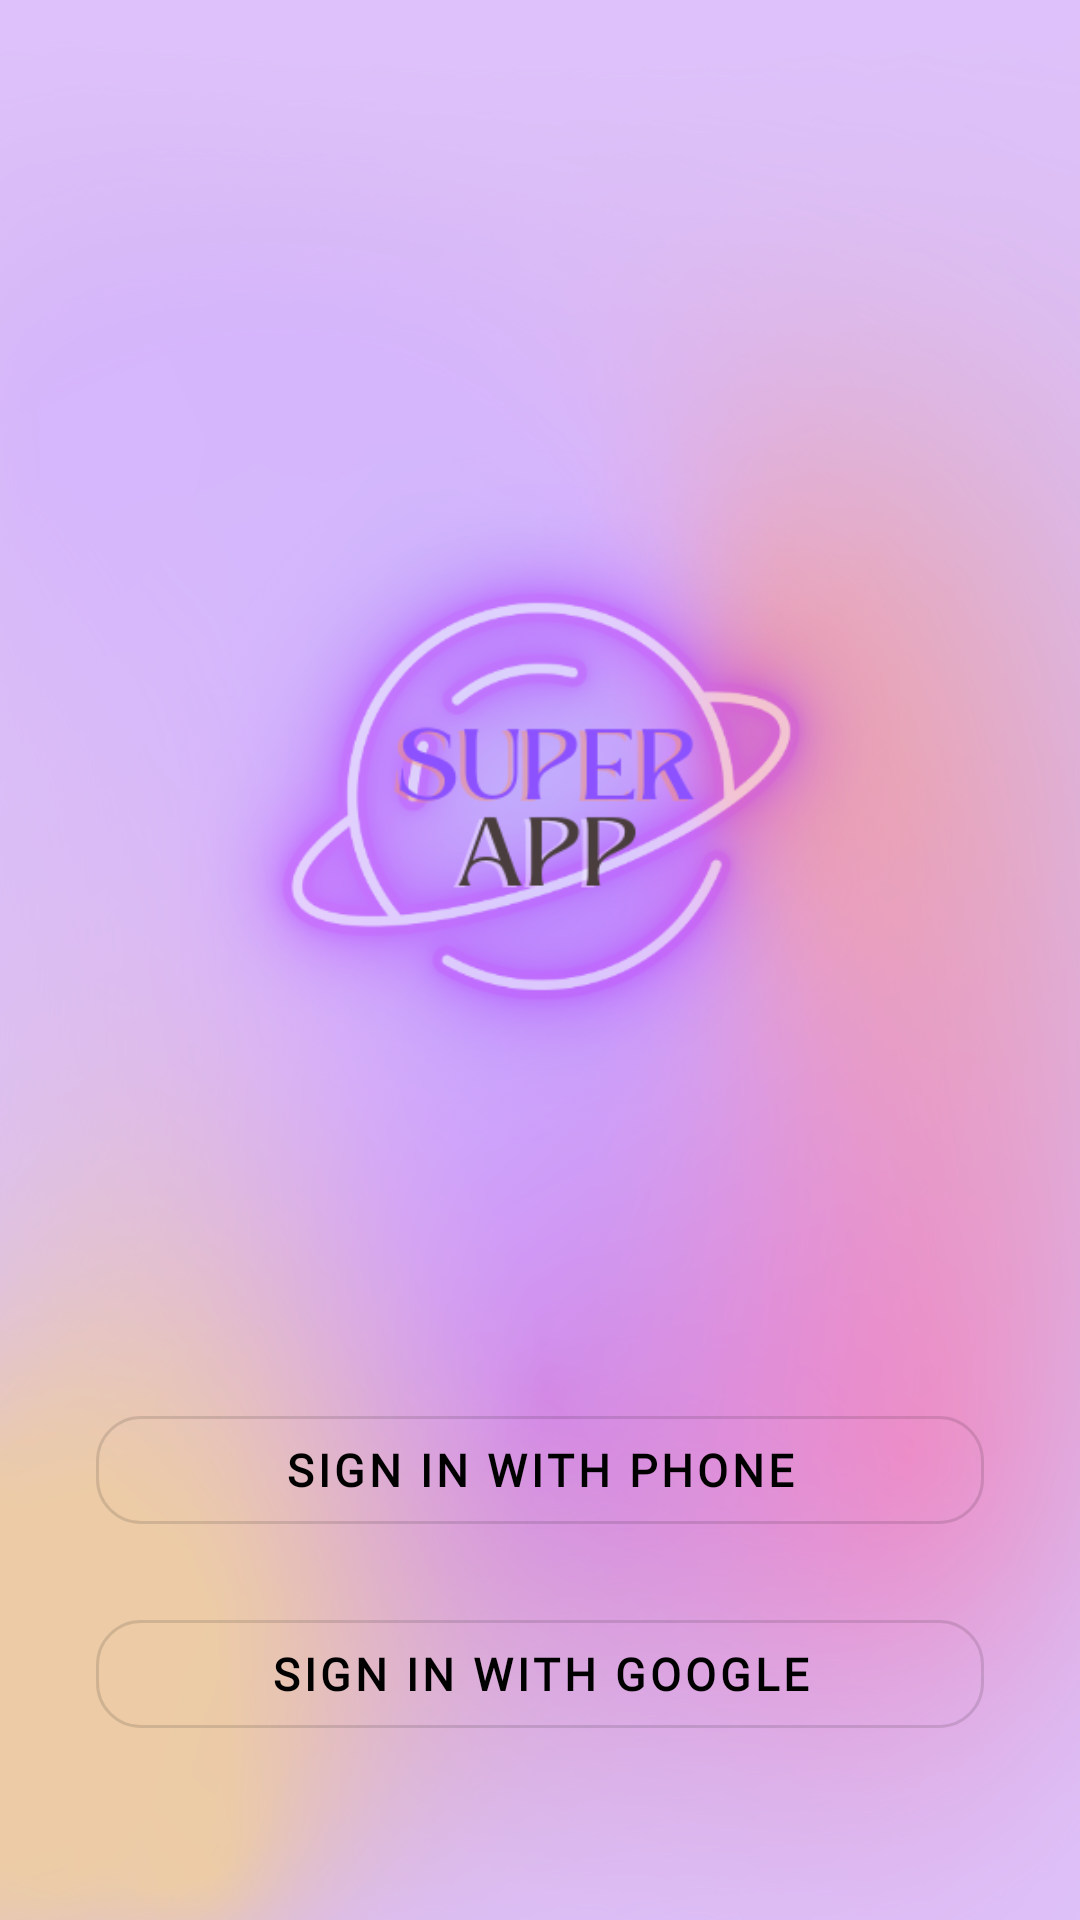

Android layout source for this screen:
<!-- AndroidManifest.xml: application theme Theme.OneTouch -->
<!-- res/layout/activity_auth.xml -->
<?xml version="1.0" encoding="utf-8"?>
<RelativeLayout xmlns:android="http://schemas.android.com/apk/res/android"
    xmlns:app="http://schemas.android.com/apk/res-auto"
    xmlns:tools="http://schemas.android.com/tools"
    android:layout_width="match_parent"
    android:layout_height="match_parent"
    android:background="@drawable/splsh"
    tools:context=".Auth">

    <LinearLayout
        android:layout_width="match_parent"
        android:layout_height="wrap_content"
        android:layout_marginTop="120dp"
        android:gravity="center"
        android:orientation="vertical">

        <ImageView
            android:layout_width="300dp"
            android:layout_height="300dp"
            android:src="@drawable/logo" />
    </LinearLayout>

    <LinearLayout
        android:layout_width="match_parent"
        android:layout_height="wrap_content"
        android:layout_alignParentBottom="true"
        android:layout_centerHorizontal="true"
        android:layout_marginStart="16dp"
        android:layout_marginTop="16dp"
        android:layout_marginEnd="16dp"
        android:layout_marginBottom="32dp"
        android:gravity="center_horizontal"
        android:orientation="vertical"
        android:padding="16dp">

        <com.google.android.material.button.MaterialButton
            android:id="@+id/btn_phone_sign_in"
            style="@style/Widget.MaterialComponents.Button.OutlinedButton"
            android:layout_width="match_parent"
            android:layout_height="wrap_content"
            android:gravity="center"
            android:layout_marginBottom="10dp"
            android:drawableLeft="@drawable/fui_ic_phone_white_24dp"
            android:drawableTint="@color/black"
            android:fontFamily="@font/adamina"
            android:textAllCaps="true"
            android:text="@string/sign_in_with_phone"
            android:textColor="@color/black"
            android:textSize="15sp"
            android:textStyle="bold"
            app:cornerRadius="15dp" />


        <com.google.android.material.button.MaterialButton
            android:id="@+id/btn_google_sign_in"
            style="@style/Widget.MaterialComponents.Button.OutlinedButton"
            android:layout_width="match_parent"
            android:layout_height="wrap_content"
            android:layout_marginTop="10dp"
            android:layout_marginBottom="10dp"
            android:drawableLeft="@drawable/fui_ic_googleg_color_24dp"
            android:fontFamily="@font/adamina"
            android:gravity="center"
            android:text="@string/sign_in_with_google"
            android:textColor="@color/black"
            android:textSize="15sp"
            android:textAllCaps="true"
            android:textStyle="bold"
            app:cornerRadius="15dp" />

    </LinearLayout>

</RelativeLayout>
<!-- resources referenced by this layout -->
<resources>
  <color name="black">#FF000000</color>
  <!-- drawable logo: png bitmap (drawable, 139144 bytes) -->
  <!-- drawable splsh: png bitmap (drawable, 456405 bytes) -->
  <string name="sign_in_with_google">sign in with google</string>
  <string name="sign_in_with_phone">sign in with phone</string>
  <style name="Theme.OneTouch" parent="Theme.MaterialComponents.Light.NoActionBar">
          
          <item name="colorPrimary">@color/purple_500</item>
          <item name="colorPrimaryVariant">@color/purple_700</item>
          <item name="colorOnPrimary">@color/white</item>
          
          <item name="colorSecondary">@color/teal_200</item>
          <item name="colorSecondaryVariant">@color/teal_700</item>
          <item name="colorOnSecondary">@color/black</item>
          
          <item name="android:statusBarColor" tools:targetApi="l">@color/white</item>
          <item name="android:windowLightStatusBar" tools:targetApi="m">true</item>
          
      </style>
  <color name="purple_500">#FF6200EE</color>
  <color name="purple_700">#FF3700B3</color>
  <color name="white">#FFFFFFFF</color>
  <color name="teal_200">#FF03DAC5</color>
  <color name="teal_700">#FF018786</color>
</resources>
